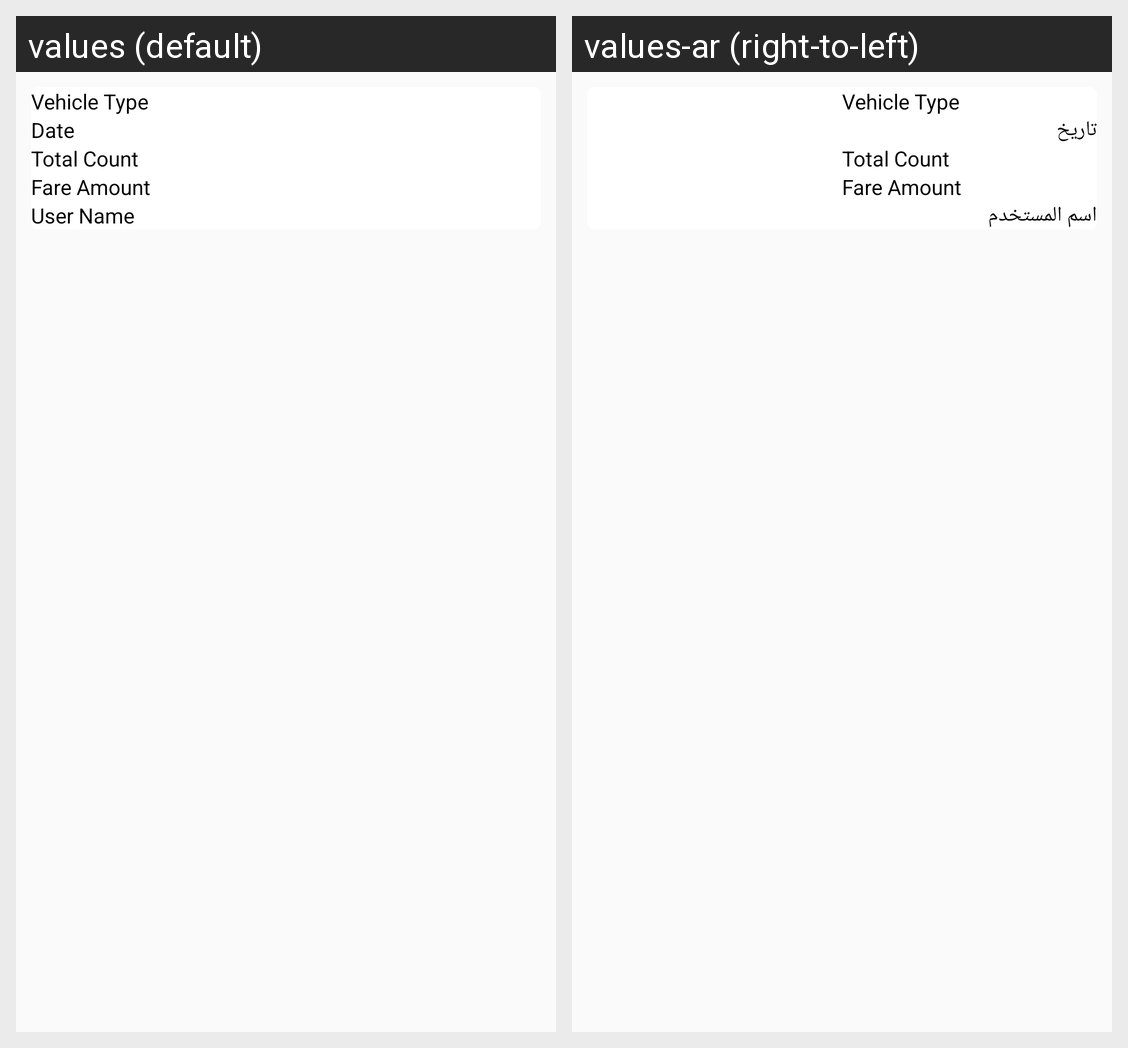

For this localized Android screen grid, give each drawn string resource with its value in every locale shown.
Android screen res/layout/content_report_vehicleinlist.xml rendered under 2 locales, left to right: values (default), values-ar (right-to-left). Device: Nexus 5 (rendered at 1080×1920; each locale shown at half size, 540×960, under a caption strip naming it); theme AppTheme.
Strings drawn on this screen, with the default value and each locale's value (text and hints the layout hard-codes, and strings that could not be matched under every locale, appear in the picture but are not listed):

vehicletype
  values: Vehicle Type
  values-ar: Vehicle Type

Date
  values: Date
  values-ar: تاريخ

totalcount
  values: Total Count
  values-ar: Total Count

fareamnt
  values: Fare Amount
  values-ar: Fare Amount

User_Name
  values: User Name
  values-ar: اسم المستخدم
